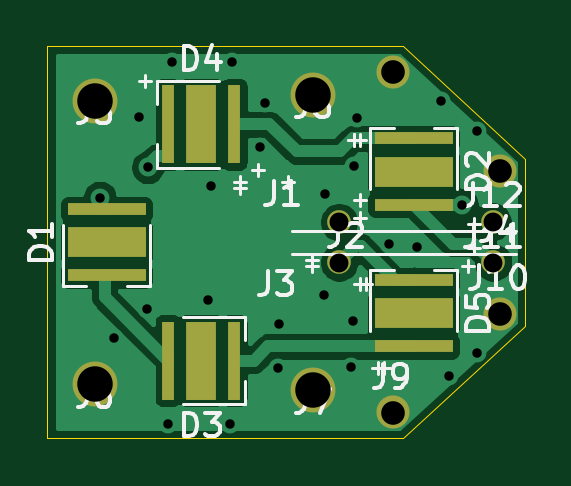
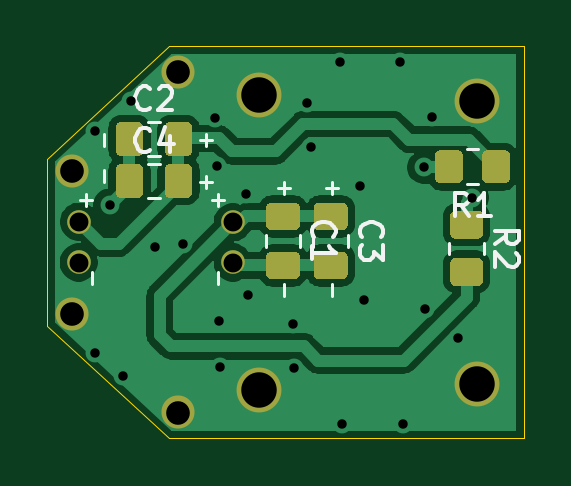
Circuit board: 11 layer files. Board 20.2 x 16.6 mm.
- bottom_copper: LED_Head_001-B_Cu.gbr (34264 bytes)
- bottom_mask: LED_Head_001-B_Mask.gbr (4923 bytes)
- paste: LED_Head_001-B_Paste.gbr (4361 bytes)
- bottom_silk: LED_Head_001-B_SilkS.gbr (5240 bytes)
- outline: LED_Head_001-Edge_Cuts.gbr (763 bytes)
- top_copper: LED_Head_001-F_Cu.gbr (31126 bytes)
- top_mask: LED_Head_001-F_Mask.gbr (1602 bytes)
- paste: LED_Head_001-F_Paste.gbr (1258 bytes)
- top_silk: LED_Head_001-F_SilkS.gbr (12132 bytes)
- drill: LED_Head_001-NPTH.drl (288 bytes)
- drill: LED_Head_001-PTH.drl (984 bytes)

=== bottom_copper: LED_Head_001-B_Cu.gbr (34264 bytes, source omitted) ===
=== bottom_mask: LED_Head_001-B_Mask.gbr ===
%TF.GenerationSoftware,KiCad,Pcbnew,(5.1.9)-1*%
%TF.CreationDate,2021-08-28T05:28:07+03:00*%
%TF.ProjectId,LED_Head_001,4c45445f-4865-4616-945f-3030312e6b69,rev?*%
%TF.SameCoordinates,Original*%
%TF.FileFunction,Soldermask,Bot*%
%TF.FilePolarity,Negative*%
%FSLAX46Y46*%
G04 Gerber Fmt 4.6, Leading zero omitted, Abs format (unit mm)*
G04 Created by KiCad (PCBNEW (5.1.9)-1) date 2021-08-28 05:28:07*
%MOMM*%
%LPD*%
G01*
G04 APERTURE LIST*
%ADD10C,1.000000*%
%ADD11C,1.400000*%
%ADD12C,1.900000*%
G04 APERTURE END LIST*
%TO.C,C1*%
G36*
G01*
X-10600000Y1687500D02*
X-9650000Y1687500D01*
G75*
G02*
X-9400000Y1437500I0J-250000D01*
G01*
X-9400000Y762500D01*
G75*
G02*
X-9650000Y512500I-250000J0D01*
G01*
X-10600000Y512500D01*
G75*
G02*
X-10850000Y762500I0J250000D01*
G01*
X-10850000Y1437500D01*
G75*
G02*
X-10600000Y1687500I250000J0D01*
G01*
G37*
G36*
G01*
X-10600000Y-387500D02*
X-9650000Y-387500D01*
G75*
G02*
X-9400000Y-637500I0J-250000D01*
G01*
X-9400000Y-1312500D01*
G75*
G02*
X-9650000Y-1562500I-250000J0D01*
G01*
X-10600000Y-1562500D01*
G75*
G02*
X-10850000Y-1312500I0J250000D01*
G01*
X-10850000Y-637500D01*
G75*
G02*
X-10600000Y-387500I250000J0D01*
G01*
G37*
%TD*%
%TO.C,C2*%
G36*
G01*
X-3037500Y4850000D02*
X-3037500Y3900000D01*
G75*
G02*
X-3287500Y3650000I-250000J0D01*
G01*
X-3962500Y3650000D01*
G75*
G02*
X-4212500Y3900000I0J250000D01*
G01*
X-4212500Y4850000D01*
G75*
G02*
X-3962500Y5100000I250000J0D01*
G01*
X-3287500Y5100000D01*
G75*
G02*
X-3037500Y4850000I0J-250000D01*
G01*
G37*
G36*
G01*
X-5112500Y4850000D02*
X-5112500Y3900000D01*
G75*
G02*
X-5362500Y3650000I-250000J0D01*
G01*
X-6037500Y3650000D01*
G75*
G02*
X-6287500Y3900000I0J250000D01*
G01*
X-6287500Y4850000D01*
G75*
G02*
X-6037500Y5100000I250000J0D01*
G01*
X-5362500Y5100000D01*
G75*
G02*
X-5112500Y4850000I0J-250000D01*
G01*
G37*
%TD*%
%TO.C,C3*%
G36*
G01*
X-12619999Y-390001D02*
X-11669999Y-390001D01*
G75*
G02*
X-11419999Y-640001I0J-250000D01*
G01*
X-11419999Y-1315001D01*
G75*
G02*
X-11669999Y-1565001I-250000J0D01*
G01*
X-12619999Y-1565001D01*
G75*
G02*
X-12869999Y-1315001I0J250000D01*
G01*
X-12869999Y-640001D01*
G75*
G02*
X-12619999Y-390001I250000J0D01*
G01*
G37*
G36*
G01*
X-12619999Y1684999D02*
X-11669999Y1684999D01*
G75*
G02*
X-11419999Y1434999I0J-250000D01*
G01*
X-11419999Y759999D01*
G75*
G02*
X-11669999Y509999I-250000J0D01*
G01*
X-12619999Y509999D01*
G75*
G02*
X-12869999Y759999I0J250000D01*
G01*
X-12869999Y1434999D01*
G75*
G02*
X-12619999Y1684999I250000J0D01*
G01*
G37*
%TD*%
%TO.C,C4*%
G36*
G01*
X-5112500Y3075000D02*
X-5112500Y2125000D01*
G75*
G02*
X-5362500Y1875000I-250000J0D01*
G01*
X-6037500Y1875000D01*
G75*
G02*
X-6287500Y2125000I0J250000D01*
G01*
X-6287500Y3075000D01*
G75*
G02*
X-6037500Y3325000I250000J0D01*
G01*
X-5362500Y3325000D01*
G75*
G02*
X-5112500Y3075000I0J-250000D01*
G01*
G37*
G36*
G01*
X-3037500Y3075000D02*
X-3037500Y2125000D01*
G75*
G02*
X-3287500Y1875000I-250000J0D01*
G01*
X-3962500Y1875000D01*
G75*
G02*
X-4212500Y2125000I0J250000D01*
G01*
X-4212500Y3075000D01*
G75*
G02*
X-3962500Y3325000I250000J0D01*
G01*
X-3287500Y3325000D01*
G75*
G02*
X-3037500Y3075000I0J-250000D01*
G01*
G37*
%TD*%
D10*
%TO.C,J1*%
X-8000000Y850000D03*
%TD*%
%TO.C,J2*%
X-8000000Y-850000D03*
%TD*%
D11*
%TO.C,J3*%
X-5700000Y7200000D03*
%TD*%
%TO.C,J4*%
X-1175000Y3025000D03*
%TD*%
D12*
%TO.C,J5*%
X-18341700Y6000000D03*
%TD*%
%TO.C,J6*%
X-9091700Y-6250000D03*
%TD*%
%TO.C,J7*%
X-9091700Y6250000D03*
%TD*%
%TO.C,J8*%
X-18341700Y-6000000D03*
%TD*%
D11*
%TO.C,J9*%
X-5700000Y-7200000D03*
%TD*%
%TO.C,J10*%
X-1175000Y-3025000D03*
%TD*%
D10*
%TO.C,J11*%
X-1475000Y-850000D03*
%TD*%
%TO.C,J12*%
X-1500000Y875000D03*
%TD*%
%TO.C,R1*%
G36*
G01*
X-17750000Y2749999D02*
X-17750000Y3650001D01*
G75*
G02*
X-17500001Y3900000I249999J0D01*
G01*
X-16799999Y3900000D01*
G75*
G02*
X-16550000Y3650001I0J-249999D01*
G01*
X-16550000Y2749999D01*
G75*
G02*
X-16799999Y2500000I-249999J0D01*
G01*
X-17500001Y2500000D01*
G75*
G02*
X-17750000Y2749999I0J249999D01*
G01*
G37*
G36*
G01*
X-19750000Y2749999D02*
X-19750000Y3650001D01*
G75*
G02*
X-19500001Y3900000I249999J0D01*
G01*
X-18799999Y3900000D01*
G75*
G02*
X-18550000Y3650001I0J-249999D01*
G01*
X-18550000Y2749999D01*
G75*
G02*
X-18799999Y2500000I-249999J0D01*
G01*
X-19500001Y2500000D01*
G75*
G02*
X-19750000Y2749999I0J249999D01*
G01*
G37*
%TD*%
%TO.C,R2*%
G36*
G01*
X-18350001Y1350000D02*
X-17449999Y1350000D01*
G75*
G02*
X-17200000Y1100001I0J-249999D01*
G01*
X-17200000Y399999D01*
G75*
G02*
X-17449999Y150000I-249999J0D01*
G01*
X-18350001Y150000D01*
G75*
G02*
X-18600000Y399999I0J249999D01*
G01*
X-18600000Y1100001D01*
G75*
G02*
X-18350001Y1350000I249999J0D01*
G01*
G37*
G36*
G01*
X-18350001Y-650000D02*
X-17449999Y-650000D01*
G75*
G02*
X-17200000Y-899999I0J-249999D01*
G01*
X-17200000Y-1600001D01*
G75*
G02*
X-17449999Y-1850000I-249999J0D01*
G01*
X-18350001Y-1850000D01*
G75*
G02*
X-18600000Y-1600001I0J249999D01*
G01*
X-18600000Y-899999D01*
G75*
G02*
X-18350001Y-650000I249999J0D01*
G01*
G37*
%TD*%
M02*

=== paste: LED_Head_001-B_Paste.gbr ===
%TF.GenerationSoftware,KiCad,Pcbnew,(5.1.9)-1*%
%TF.CreationDate,2021-08-28T05:28:07+03:00*%
%TF.ProjectId,LED_Head_001,4c45445f-4865-4616-945f-3030312e6b69,rev?*%
%TF.SameCoordinates,Original*%
%TF.FileFunction,Paste,Bot*%
%TF.FilePolarity,Positive*%
%FSLAX46Y46*%
G04 Gerber Fmt 4.6, Leading zero omitted, Abs format (unit mm)*
G04 Created by KiCad (PCBNEW (5.1.9)-1) date 2021-08-28 05:28:07*
%MOMM*%
%LPD*%
G01*
G04 APERTURE LIST*
G04 APERTURE END LIST*
%TO.C,C1*%
G36*
G01*
X-10600000Y1687500D02*
X-9650000Y1687500D01*
G75*
G02*
X-9400000Y1437500I0J-250000D01*
G01*
X-9400000Y762500D01*
G75*
G02*
X-9650000Y512500I-250000J0D01*
G01*
X-10600000Y512500D01*
G75*
G02*
X-10850000Y762500I0J250000D01*
G01*
X-10850000Y1437500D01*
G75*
G02*
X-10600000Y1687500I250000J0D01*
G01*
G37*
G36*
G01*
X-10600000Y-387500D02*
X-9650000Y-387500D01*
G75*
G02*
X-9400000Y-637500I0J-250000D01*
G01*
X-9400000Y-1312500D01*
G75*
G02*
X-9650000Y-1562500I-250000J0D01*
G01*
X-10600000Y-1562500D01*
G75*
G02*
X-10850000Y-1312500I0J250000D01*
G01*
X-10850000Y-637500D01*
G75*
G02*
X-10600000Y-387500I250000J0D01*
G01*
G37*
%TD*%
%TO.C,C2*%
G36*
G01*
X-3037500Y4850000D02*
X-3037500Y3900000D01*
G75*
G02*
X-3287500Y3650000I-250000J0D01*
G01*
X-3962500Y3650000D01*
G75*
G02*
X-4212500Y3900000I0J250000D01*
G01*
X-4212500Y4850000D01*
G75*
G02*
X-3962500Y5100000I250000J0D01*
G01*
X-3287500Y5100000D01*
G75*
G02*
X-3037500Y4850000I0J-250000D01*
G01*
G37*
G36*
G01*
X-5112500Y4850000D02*
X-5112500Y3900000D01*
G75*
G02*
X-5362500Y3650000I-250000J0D01*
G01*
X-6037500Y3650000D01*
G75*
G02*
X-6287500Y3900000I0J250000D01*
G01*
X-6287500Y4850000D01*
G75*
G02*
X-6037500Y5100000I250000J0D01*
G01*
X-5362500Y5100000D01*
G75*
G02*
X-5112500Y4850000I0J-250000D01*
G01*
G37*
%TD*%
%TO.C,C3*%
G36*
G01*
X-12619999Y-390001D02*
X-11669999Y-390001D01*
G75*
G02*
X-11419999Y-640001I0J-250000D01*
G01*
X-11419999Y-1315001D01*
G75*
G02*
X-11669999Y-1565001I-250000J0D01*
G01*
X-12619999Y-1565001D01*
G75*
G02*
X-12869999Y-1315001I0J250000D01*
G01*
X-12869999Y-640001D01*
G75*
G02*
X-12619999Y-390001I250000J0D01*
G01*
G37*
G36*
G01*
X-12619999Y1684999D02*
X-11669999Y1684999D01*
G75*
G02*
X-11419999Y1434999I0J-250000D01*
G01*
X-11419999Y759999D01*
G75*
G02*
X-11669999Y509999I-250000J0D01*
G01*
X-12619999Y509999D01*
G75*
G02*
X-12869999Y759999I0J250000D01*
G01*
X-12869999Y1434999D01*
G75*
G02*
X-12619999Y1684999I250000J0D01*
G01*
G37*
%TD*%
%TO.C,C4*%
G36*
G01*
X-5112500Y3075000D02*
X-5112500Y2125000D01*
G75*
G02*
X-5362500Y1875000I-250000J0D01*
G01*
X-6037500Y1875000D01*
G75*
G02*
X-6287500Y2125000I0J250000D01*
G01*
X-6287500Y3075000D01*
G75*
G02*
X-6037500Y3325000I250000J0D01*
G01*
X-5362500Y3325000D01*
G75*
G02*
X-5112500Y3075000I0J-250000D01*
G01*
G37*
G36*
G01*
X-3037500Y3075000D02*
X-3037500Y2125000D01*
G75*
G02*
X-3287500Y1875000I-250000J0D01*
G01*
X-3962500Y1875000D01*
G75*
G02*
X-4212500Y2125000I0J250000D01*
G01*
X-4212500Y3075000D01*
G75*
G02*
X-3962500Y3325000I250000J0D01*
G01*
X-3287500Y3325000D01*
G75*
G02*
X-3037500Y3075000I0J-250000D01*
G01*
G37*
%TD*%
%TO.C,R1*%
G36*
G01*
X-17750000Y2749999D02*
X-17750000Y3650001D01*
G75*
G02*
X-17500001Y3900000I249999J0D01*
G01*
X-16799999Y3900000D01*
G75*
G02*
X-16550000Y3650001I0J-249999D01*
G01*
X-16550000Y2749999D01*
G75*
G02*
X-16799999Y2500000I-249999J0D01*
G01*
X-17500001Y2500000D01*
G75*
G02*
X-17750000Y2749999I0J249999D01*
G01*
G37*
G36*
G01*
X-19750000Y2749999D02*
X-19750000Y3650001D01*
G75*
G02*
X-19500001Y3900000I249999J0D01*
G01*
X-18799999Y3900000D01*
G75*
G02*
X-18550000Y3650001I0J-249999D01*
G01*
X-18550000Y2749999D01*
G75*
G02*
X-18799999Y2500000I-249999J0D01*
G01*
X-19500001Y2500000D01*
G75*
G02*
X-19750000Y2749999I0J249999D01*
G01*
G37*
%TD*%
%TO.C,R2*%
G36*
G01*
X-18350001Y1350000D02*
X-17449999Y1350000D01*
G75*
G02*
X-17200000Y1100001I0J-249999D01*
G01*
X-17200000Y399999D01*
G75*
G02*
X-17449999Y150000I-249999J0D01*
G01*
X-18350001Y150000D01*
G75*
G02*
X-18600000Y399999I0J249999D01*
G01*
X-18600000Y1100001D01*
G75*
G02*
X-18350001Y1350000I249999J0D01*
G01*
G37*
G36*
G01*
X-18350001Y-650000D02*
X-17449999Y-650000D01*
G75*
G02*
X-17200000Y-899999I0J-249999D01*
G01*
X-17200000Y-1600001D01*
G75*
G02*
X-17449999Y-1850000I-249999J0D01*
G01*
X-18350001Y-1850000D01*
G75*
G02*
X-18600000Y-1600001I0J249999D01*
G01*
X-18600000Y-899999D01*
G75*
G02*
X-18350001Y-650000I249999J0D01*
G01*
G37*
%TD*%
M02*

=== bottom_silk: LED_Head_001-B_SilkS.gbr ===
%TF.GenerationSoftware,KiCad,Pcbnew,(5.1.9)-1*%
%TF.CreationDate,2021-08-28T05:28:07+03:00*%
%TF.ProjectId,LED_Head_001,4c45445f-4865-4616-945f-3030312e6b69,rev?*%
%TF.SameCoordinates,Original*%
%TF.FileFunction,Legend,Bot*%
%TF.FilePolarity,Positive*%
%FSLAX46Y46*%
G04 Gerber Fmt 4.6, Leading zero omitted, Abs format (unit mm)*
G04 Created by KiCad (PCBNEW (5.1.9)-1) date 2021-08-28 05:28:07*
%MOMM*%
%LPD*%
G01*
G04 APERTURE LIST*
%ADD10C,0.120000*%
%ADD11C,0.150000*%
G04 APERTURE END LIST*
D10*
X-12192000Y-2286000D02*
X-12192000Y-1778000D01*
X-10160000Y-2286000D02*
X-10160000Y-1778000D01*
X-2540000Y4064000D02*
X-2540000Y4572000D01*
X-2540000Y2540000D02*
X-2540000Y3048000D01*
X-7366000Y-1778000D02*
X-7366000Y-1270000D01*
X-2032000Y-1778000D02*
X-2032000Y-1270000D01*
X-7112000Y4318000D02*
X-6604000Y4318000D01*
X-6858000Y4064000D02*
X-6858000Y4572000D01*
X-7112000Y2540000D02*
X-6604000Y2540000D01*
X-6858000Y2286000D02*
X-6858000Y2794000D01*
X-2032000Y1778000D02*
X-1524000Y1778000D01*
X-1778000Y1524000D02*
X-1778000Y2032000D01*
X-7620000Y1778000D02*
X-7112000Y1778000D01*
X-7366000Y1524000D02*
X-7366000Y2032000D01*
X-12446000Y2286000D02*
X-11938000Y2286000D01*
X-12192000Y2032000D02*
X-12192000Y2540000D01*
X-10414000Y2286000D02*
X-9906000Y2286000D01*
X-10160000Y2032000D02*
X-10160000Y2540000D01*
%TO.C,C1*%
X-10860000Y323752D02*
X-10860000Y-198752D01*
X-9390000Y323752D02*
X-9390000Y-198752D01*
%TO.C,C2*%
X-4401248Y5110000D02*
X-4923752Y5110000D01*
X-4401248Y3640000D02*
X-4923752Y3640000D01*
%TO.C,C3*%
X-11409999Y321251D02*
X-11409999Y-201253D01*
X-12879999Y321251D02*
X-12879999Y-201253D01*
%TO.C,C4*%
X-4401248Y1865000D02*
X-4923752Y1865000D01*
X-4401248Y3335000D02*
X-4923752Y3335000D01*
%TO.C,R1*%
X-18377064Y3935000D02*
X-17922936Y3935000D01*
X-18377064Y2465000D02*
X-17922936Y2465000D01*
%TO.C,R2*%
X-18635000Y-22936D02*
X-18635000Y-477064D01*
X-17165000Y-22936D02*
X-17165000Y-477064D01*
%TO.C,C1*%
D11*
X-11447857Y229166D02*
X-11400238Y276785D01*
X-11352619Y419642D01*
X-11352619Y514880D01*
X-11400238Y657738D01*
X-11495476Y752976D01*
X-11590714Y800595D01*
X-11781190Y848214D01*
X-11924047Y848214D01*
X-12114523Y800595D01*
X-12209761Y752976D01*
X-12305000Y657738D01*
X-12352619Y514880D01*
X-12352619Y419642D01*
X-12305000Y276785D01*
X-12257380Y229166D01*
X-11352619Y-723214D02*
X-11352619Y-151785D01*
X-11352619Y-437500D02*
X-12352619Y-437499D01*
X-12209761Y-342261D01*
X-12114523Y-247023D01*
X-12066904Y-151785D01*
%TO.C,C2*%
X-4495833Y5697857D02*
X-4448214Y5650238D01*
X-4305357Y5602619D01*
X-4210119Y5602619D01*
X-4067261Y5650238D01*
X-3972023Y5745476D01*
X-3924404Y5840714D01*
X-3876785Y6031190D01*
X-3876785Y6174047D01*
X-3924404Y6364523D01*
X-3972023Y6459761D01*
X-4067261Y6555000D01*
X-4210119Y6602619D01*
X-4305357Y6602619D01*
X-4448214Y6555000D01*
X-4495833Y6507380D01*
X-4876785Y6507380D02*
X-4924404Y6555000D01*
X-5019642Y6602619D01*
X-5257738Y6602619D01*
X-5352976Y6555000D01*
X-5400595Y6507380D01*
X-5448214Y6412142D01*
X-5448214Y6316904D01*
X-5400595Y6174047D01*
X-4829166Y5602619D01*
X-5448214Y5602619D01*
%TO.C,C3*%
X-13467856Y226665D02*
X-13420237Y274284D01*
X-13372618Y417141D01*
X-13372618Y512379D01*
X-13420237Y655237D01*
X-13515475Y750475D01*
X-13610713Y798094D01*
X-13801189Y845713D01*
X-13944046Y845713D01*
X-14134522Y798094D01*
X-14229760Y750475D01*
X-14324999Y655237D01*
X-14372618Y512379D01*
X-14372618Y417141D01*
X-14324999Y274284D01*
X-14277379Y226665D01*
X-14372618Y-106667D02*
X-14372618Y-725715D01*
X-13991665Y-392381D01*
X-13991665Y-535239D01*
X-13944046Y-630477D01*
X-13896427Y-678096D01*
X-13801189Y-725715D01*
X-13563094Y-725715D01*
X-13467856Y-678096D01*
X-13420237Y-630477D01*
X-13372618Y-535239D01*
X-13372618Y-249524D01*
X-13420237Y-154286D01*
X-13467856Y-106667D01*
%TO.C,C4*%
X-4495833Y3922857D02*
X-4448214Y3875238D01*
X-4305357Y3827619D01*
X-4210119Y3827619D01*
X-4067261Y3875238D01*
X-3972023Y3970476D01*
X-3924404Y4065714D01*
X-3876785Y4256190D01*
X-3876785Y4399047D01*
X-3924404Y4589523D01*
X-3972023Y4684761D01*
X-4067261Y4780000D01*
X-4210119Y4827619D01*
X-4305357Y4827619D01*
X-4448214Y4780000D01*
X-4495833Y4732380D01*
X-5352976Y4494285D02*
X-5352976Y3827619D01*
X-5114880Y4875238D02*
X-4876785Y4160952D01*
X-5495833Y4160952D01*
%TO.C,R1*%
X-17983333Y1097619D02*
X-17650000Y1573809D01*
X-17411904Y1097619D02*
X-17411904Y2097619D01*
X-17792857Y2097619D01*
X-17888095Y2050000D01*
X-17935714Y2002380D01*
X-17983333Y1907142D01*
X-17983333Y1764285D01*
X-17935714Y1669047D01*
X-17888095Y1621428D01*
X-17792857Y1573809D01*
X-17411904Y1573809D01*
X-18935714Y1097619D02*
X-18364285Y1097619D01*
X-18650000Y1097619D02*
X-18650000Y2097619D01*
X-18554761Y1954761D01*
X-18459523Y1859523D01*
X-18364285Y1811904D01*
%TO.C,R2*%
X-19097619Y-83333D02*
X-19573809Y250000D01*
X-19097619Y488095D02*
X-20097619Y488095D01*
X-20097619Y107142D01*
X-20050000Y11904D01*
X-20002380Y-35714D01*
X-19907142Y-83333D01*
X-19764285Y-83333D01*
X-19669047Y-35714D01*
X-19621428Y11904D01*
X-19573809Y107142D01*
X-19573809Y488095D01*
X-20002380Y-464285D02*
X-20050000Y-511904D01*
X-20097619Y-607142D01*
X-20097619Y-845238D01*
X-20050000Y-940476D01*
X-20002380Y-988095D01*
X-19907142Y-1035714D01*
X-19811904Y-1035714D01*
X-19669047Y-988095D01*
X-19097619Y-416666D01*
X-19097619Y-1035714D01*
%TD*%
M02*

=== outline: LED_Head_001-Edge_Cuts.gbr ===
%TF.GenerationSoftware,KiCad,Pcbnew,(5.1.9)-1*%
%TF.CreationDate,2021-08-28T05:28:07+03:00*%
%TF.ProjectId,LED_Head_001,4c45445f-4865-4616-945f-3030312e6b69,rev?*%
%TF.SameCoordinates,Original*%
%TF.FileFunction,Profile,NP*%
%FSLAX46Y46*%
G04 Gerber Fmt 4.6, Leading zero omitted, Abs format (unit mm)*
G04 Created by KiCad (PCBNEW (5.1.9)-1) date 2021-08-28 05:28:07*
%MOMM*%
%LPD*%
G01*
G04 APERTURE LIST*
%TA.AperFunction,Profile*%
%ADD10C,0.050000*%
%TD*%
G04 APERTURE END LIST*
D10*
X-20341700Y-8300000D02*
X-20341700Y8300000D01*
X-5282600Y8300000D02*
X-20341700Y8300000D01*
X-133300Y3550300D02*
X-5282600Y8300000D01*
X-133300Y-3550300D02*
X-133300Y3550300D01*
X-5282600Y-8300000D02*
X-133300Y-3550300D01*
X-20341700Y-8300000D02*
X-5282600Y-8300000D01*
M02*

=== top_copper: LED_Head_001-F_Cu.gbr (31126 bytes, source omitted) ===
=== top_mask: LED_Head_001-F_Mask.gbr ===
%TF.GenerationSoftware,KiCad,Pcbnew,(5.1.9)-1*%
%TF.CreationDate,2021-08-28T05:28:07+03:00*%
%TF.ProjectId,LED_Head_001,4c45445f-4865-4616-945f-3030312e6b69,rev?*%
%TF.SameCoordinates,Original*%
%TF.FileFunction,Soldermask,Top*%
%TF.FilePolarity,Negative*%
%FSLAX46Y46*%
G04 Gerber Fmt 4.6, Leading zero omitted, Abs format (unit mm)*
G04 Created by KiCad (PCBNEW (5.1.9)-1) date 2021-08-28 05:28:07*
%MOMM*%
%LPD*%
G01*
G04 APERTURE LIST*
%ADD10R,3.300000X0.500000*%
%ADD11R,3.300000X1.300000*%
%ADD12R,1.300000X3.300000*%
%ADD13R,0.500000X3.300000*%
%ADD14C,1.000000*%
%ADD15C,1.400000*%
%ADD16C,1.900000*%
G04 APERTURE END LIST*
D10*
%TO.C,D1*%
X-17841700Y1400000D03*
X-17841700Y-1400000D03*
D11*
X-17841700Y0D03*
%TD*%
%TO.C,D2*%
X-4841700Y3000000D03*
D10*
X-4841700Y4400000D03*
X-4841700Y1600000D03*
%TD*%
D12*
%TO.C,D3*%
X-13841700Y-5000000D03*
D13*
X-12441700Y-5000000D03*
X-15241700Y-5000000D03*
%TD*%
%TO.C,D4*%
X-12441700Y5000000D03*
X-15241700Y5000000D03*
D12*
X-13841700Y5000000D03*
%TD*%
D10*
%TO.C,D5*%
X-4841700Y-4400000D03*
X-4841700Y-1600000D03*
D11*
X-4841700Y-3000000D03*
%TD*%
D14*
%TO.C,J1*%
X-8000000Y850000D03*
%TD*%
%TO.C,J2*%
X-8000000Y-850000D03*
%TD*%
D15*
%TO.C,J3*%
X-5700000Y7200000D03*
%TD*%
%TO.C,J4*%
X-1175000Y3025000D03*
%TD*%
D16*
%TO.C,J5*%
X-18341700Y6000000D03*
%TD*%
%TO.C,J6*%
X-9091700Y-6250000D03*
%TD*%
%TO.C,J7*%
X-9091700Y6250000D03*
%TD*%
%TO.C,J8*%
X-18341700Y-6000000D03*
%TD*%
D15*
%TO.C,J9*%
X-5700000Y-7200000D03*
%TD*%
%TO.C,J10*%
X-1175000Y-3025000D03*
%TD*%
D14*
%TO.C,J11*%
X-1475000Y-850000D03*
%TD*%
%TO.C,J12*%
X-1500000Y875000D03*
%TD*%
M02*

=== paste: LED_Head_001-F_Paste.gbr ===
%TF.GenerationSoftware,KiCad,Pcbnew,(5.1.9)-1*%
%TF.CreationDate,2021-08-28T05:28:07+03:00*%
%TF.ProjectId,LED_Head_001,4c45445f-4865-4616-945f-3030312e6b69,rev?*%
%TF.SameCoordinates,Original*%
%TF.FileFunction,Paste,Top*%
%TF.FilePolarity,Positive*%
%FSLAX46Y46*%
G04 Gerber Fmt 4.6, Leading zero omitted, Abs format (unit mm)*
G04 Created by KiCad (PCBNEW (5.1.9)-1) date 2021-08-28 05:28:07*
%MOMM*%
%LPD*%
G01*
G04 APERTURE LIST*
%ADD10R,3.300000X0.500000*%
%ADD11R,0.750000X1.010000*%
%ADD12R,1.010000X0.750000*%
%ADD13R,0.500000X3.300000*%
G04 APERTURE END LIST*
D10*
%TO.C,D1*%
X-17841700Y1400000D03*
X-17841700Y-1400000D03*
D11*
X-16841700Y0D03*
X-18841700Y0D03*
X-17841700Y0D03*
%TD*%
%TO.C,D2*%
X-4841700Y3000000D03*
X-3841700Y3000000D03*
X-5841700Y3000000D03*
D10*
X-4841700Y4400000D03*
X-4841700Y1600000D03*
%TD*%
D12*
%TO.C,D3*%
X-13841700Y-5000000D03*
X-13841700Y-6000000D03*
X-13841700Y-4000000D03*
D13*
X-12441700Y-5000000D03*
X-15241700Y-5000000D03*
%TD*%
%TO.C,D4*%
X-12441700Y5000000D03*
X-15241700Y5000000D03*
D12*
X-13841700Y4000000D03*
X-13841700Y6000000D03*
X-13841700Y5000000D03*
%TD*%
D10*
%TO.C,D5*%
X-4841700Y-4400000D03*
X-4841700Y-1600000D03*
D11*
X-5841700Y-3000000D03*
X-3841700Y-3000000D03*
X-4841700Y-3000000D03*
%TD*%
M02*

=== top_silk: LED_Head_001-F_SilkS.gbr (12132 bytes, source omitted) ===
=== drill: LED_Head_001-NPTH.drl ===
M48
; DRILL file {KiCad (5.1.9)-1} date 08/28/21 05:28:11
; FORMAT={2:4/ absolute / inch / suppress trailing zeros}
; #@! TF.CreationDate,2021-08-28T05:28:11+03:00
; #@! TF.GenerationSoftware,Kicad,Pcbnew,(5.1.9)-1
; #@! TF.FileFunction,NonPlated,1,2,NPTH
FMAT,2
INCH,LZ
%
G90
G05
T0
M30

=== drill: LED_Head_001-PTH.drl ===
M48
; DRILL file {KiCad (5.1.9)-1} date 08/28/21 05:28:11
; FORMAT={2:4/ absolute / inch / suppress trailing zeros}
; #@! TF.CreationDate,2021-08-28T05:28:11+03:00
; #@! TF.GenerationSoftware,Kicad,Pcbnew,(5.1.9)-1
; #@! TF.FileFunction,Plated,1,2,PTH
FMAT,2
INCH,LZ
T1C0.0157
T2C0.0315
T3C0.0394
T4C0.0591
%
G90
G05
T1
X-007136Y000748
X-0069Y-001594
X-006476Y002087
X-006358Y-001112
X-006339Y00125
X-005994Y-003031
X-005935Y003012
X-005335Y-000965
X-005276Y000945
X-00497Y-003022
X-004931Y003012
X-004459Y001585
X-00439Y002323
X-004163Y-002096
X-004154Y-001358
X-003406Y-000876
X-003376Y000807
X-002943Y-002077
X-002913Y-001309
X-002894Y00128
X-002854Y002077
X-002323Y-00003
X-00185Y-000079
X-001447Y002352
X-001319Y-002234
X-001102Y00062
X-000856Y00185
X-000846Y-001841
T2
X-00315Y000335
X-00315Y-000335
X-000591Y000344
X-000581Y-000335
T3
X-002244Y002835
X-002244Y-002835
X-000463Y001191
X-000463Y-001191
T4
X-007221Y002362
X-007221Y-002362
X-003579Y002461
X-003579Y-002461
T0
M30

